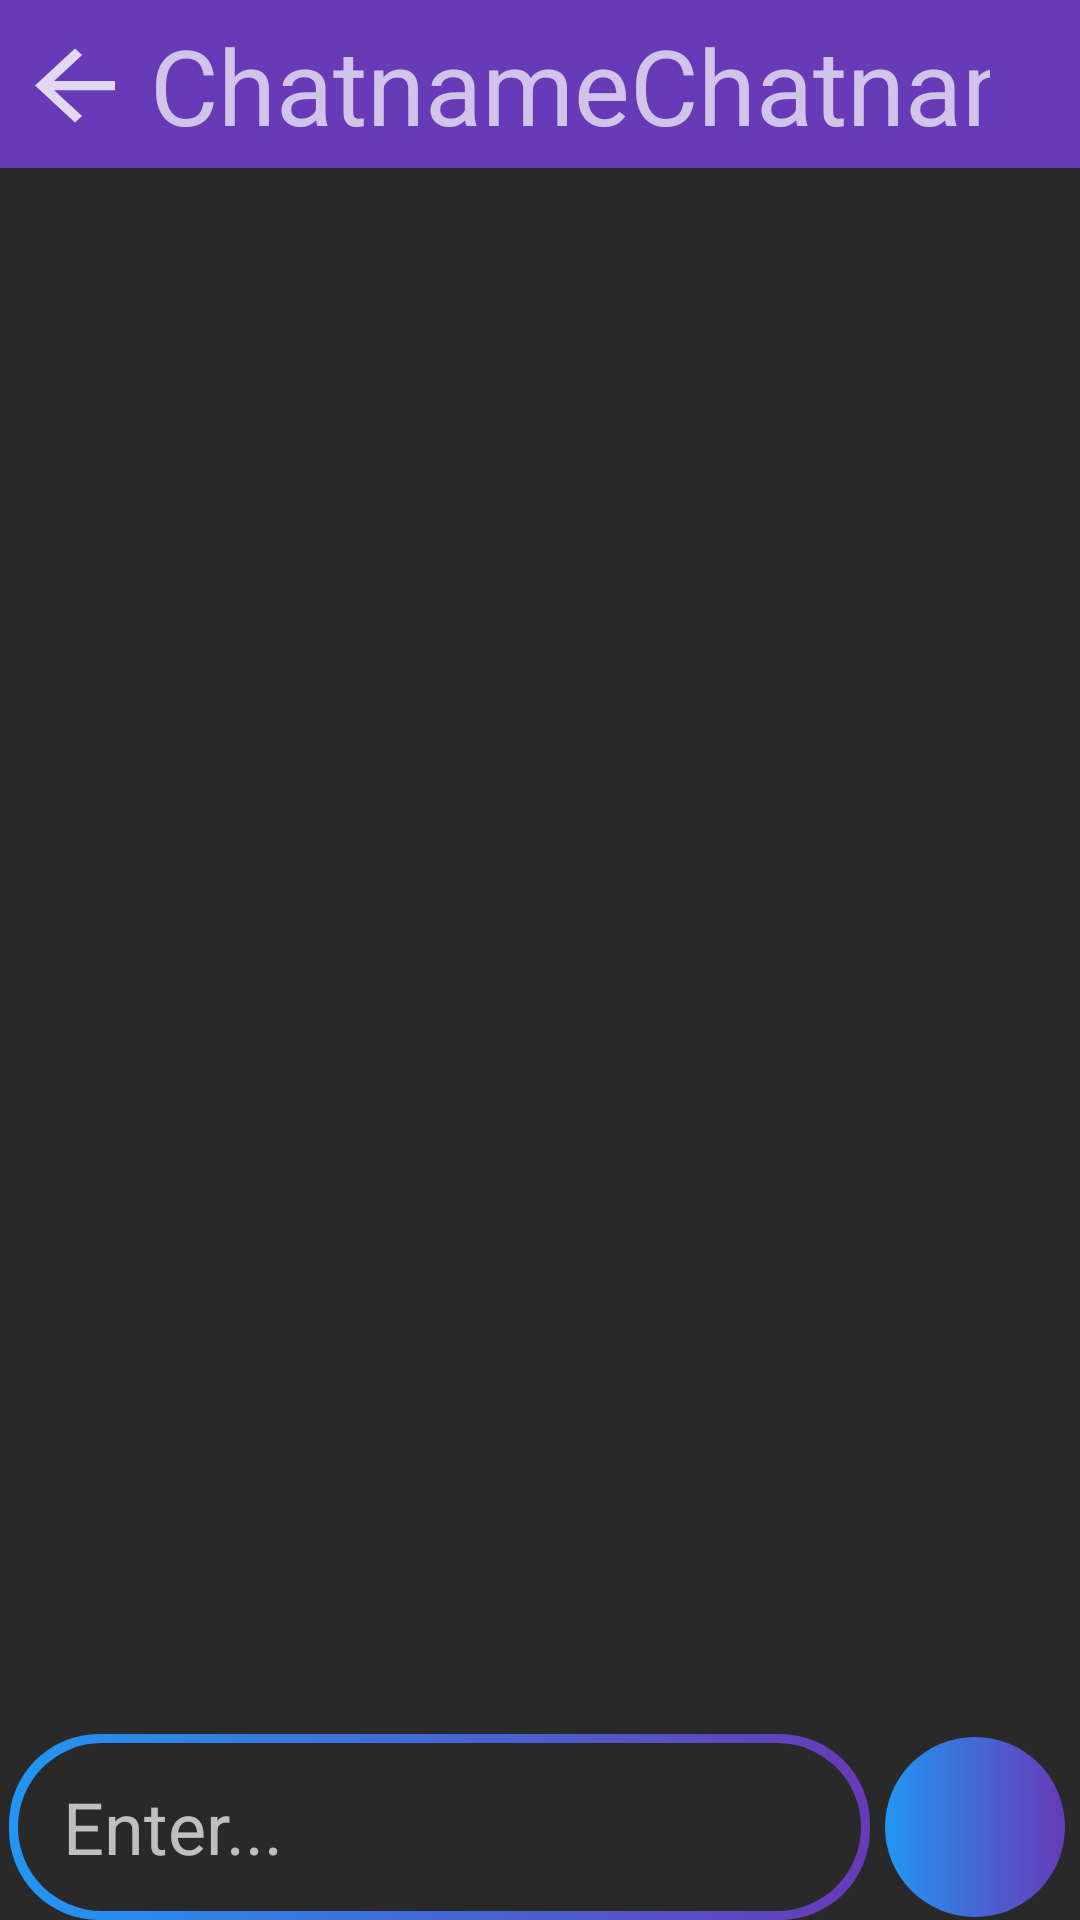

This screen was rendered from an Android layout file. Write that file and the resources it references.
<!-- AndroidManifest.xml: application theme AppTheme -->
<!-- res/layout/activity_messaging.xml -->
<?xml version="1.0" encoding="utf-8"?>
<androidx.constraintlayout.widget.ConstraintLayout xmlns:android="http://schemas.android.com/apk/res/android"
    xmlns:app="http://schemas.android.com/apk/res-auto"
    xmlns:tools="http://schemas.android.com/tools"
    android:layout_width="match_parent"
    android:layout_height="match_parent"
    tools:context=".StartActivity"
    android:theme="@style/Theme.AppCompat"
    android:background="@drawable/background_gradient">

    <androidx.appcompat.widget.Toolbar
        android:id="@+id/toolbar"
        android:layout_width="0dp"
        android:layout_height="wrap_content"
        android:background="@color/colorPrimaryDark"
        android:minHeight="?attr/actionBarSize"
        android:theme="?attr/actionBarTheme"
        app:layout_constraintEnd_toEndOf="parent"
        app:layout_constraintStart_toStartOf="parent"
        app:layout_constraintTop_toTopOf="parent" />

    <LinearLayout
        android:layout_width="match_parent"
        android:layout_height="0dp"
        android:layout_marginLeft="5dp"
        android:layout_marginRight="30dp"
        android:gravity="left|center_vertical"
        app:layout_constraintBottom_toTopOf="@+id/messages_recycle"
        app:layout_constraintEnd_toEndOf="parent"
        app:layout_constraintStart_toStartOf="parent"
        app:layout_constraintTop_toTopOf="parent">

        <ImageButton
            android:id="@+id/exit_button"
            android:layout_width="40dp"
            android:layout_height="match_parent"
            android:layout_marginVertical="10dp"
            android:layout_marginRight="5dp"
            android:onClick="exitClick"
            android:scaleType="fitXY"
            android:tint="#00FFFFFF"
            android:background="@drawable/transparent_background"
            app:srcCompat="@drawable/ic_arrow_back_black_24dp" />

        <TextView
            android:id="@+id/chatname_tv"
            android:layout_width="wrap_content"
            android:layout_height="wrap_content"
            android:layout_marginVertical="2dp"
            android:autoSizeTextType="uniform"
            android:inputType="textNoSuggestions|text"
            android:singleLine="true"
            android:text="ChatnameChatnameChatnameChatname"
            android:textSize="35sp"
            app:layout_constraintBottom_toBottomOf="@+id/toolbar"
            app:layout_constraintStart_toStartOf="parent"
            app:layout_constraintTop_toTopOf="parent" />
    </LinearLayout>

    <androidx.recyclerview.widget.RecyclerView
        android:id="@+id/messages_recycle"
        android:layout_width="0dp"
        android:layout_height="0dp"
        android:layout_marginHorizontal="3dp"
        android:layout_marginStart="1dp"
        android:layout_marginTop="1dp"
        android:layout_marginEnd="1dp"
        app:layout_constraintBottom_toTopOf="@+id/linearLayout"
        app:layout_constraintEnd_toEndOf="parent"
        app:layout_constraintStart_toStartOf="parent"
        app:layout_constraintTop_toBottomOf="@+id/toolbar" />

    <LinearLayout
        android:id="@+id/linearLayout"
        android:layout_width="0dp"
        android:layout_height="wrap_content"
        android:gravity="top|left"
        android:orientation="horizontal"
        app:layout_constraintBottom_toBottomOf="parent"
        app:layout_constraintEnd_toEndOf="parent"
        app:layout_constraintStart_toStartOf="parent">

        <LinearLayout
            android:layout_width="match_parent"
            android:layout_height="wrap_content"
            android:layout_marginLeft="3dp"
            android:layout_weight="1"
            android:background="@drawable/edit_text_background"
            android:orientation="horizontal">

            <EditText
                android:id="@+id/message_et"

                android:layout_width="match_parent"
                android:layout_height="wrap_content"
                android:layout_marginLeft="18dp"

                android:layout_marginTop="5dp"
                android:layout_marginRight="18dp"
                android:layout_marginBottom="5dp"
                android:layout_weight="1"

                android:background="@null"
                android:ems="10"
                android:hint="Enter..."
                android:inputType="textAutoCorrect|textMultiLine|text|textCapSentences|textAutoComplete"
                android:maxHeight="180dp"
                android:minHeight="52dp"
                android:textAlignment="gravity"
                android:textSize="24sp" />
        </LinearLayout>

        <LinearLayout
            android:layout_width="60dp"
            android:layout_height="60dp"
            android:layout_gravity="center"
            android:layout_marginHorizontal="5dp"
            android:background="@drawable/button_background"
            android:orientation="horizontal">

            <ImageButton
                android:id="@+id/send_button"
                style="@style/RoundedCornerButton"
                android:layout_width="40dp"
                android:layout_height="40dp"
                android:layout_marginVertical="10dp"
                android:layout_marginLeft="12dp"
                android:background="@drawable/transparent_background"
                android:onClick="onSendClick"
                android:scaleType="fitCenter"
                android:src="@drawable/ic_send_black_24dp"
                android:textSize="36sp" />
        </LinearLayout>

    </LinearLayout>

</androidx.constraintlayout.widget.ConstraintLayout>
<!-- resources referenced by this layout -->
<resources>
  <color name="colorPrimaryDark">#673AB7</color>
  <!-- drawable background_gradient (drawable) -->
  <?xml version="1.0" encoding="utf-8"?>
  <layer-list
      xmlns:android="http://schemas.android.com/apk/res/android">
      <item>
          <shape>
              <solid android:color="@color/colorBackground"/>
          </shape>
      </item>
  
  </layer-list>
  <!-- drawable button_background (drawable) -->
  <?xml version="1.0" encoding="utf-8"?>
  <layer-list
      xmlns:android="http://schemas.android.com/apk/res/android">
      <item>
          <shape>
              <gradient android:startColor="@color/colorPrimary" android:endColor="@color/colorPrimaryDark"/>
              <corners android:radius="100.0dip" />
          </shape>
      </item>
  </layer-list>
  <!-- drawable edit_text_background (drawable) -->
  <?xml version="1.0" encoding="utf-8"?>
  <layer-list
      xmlns:android="http://schemas.android.com/apk/res/android">
      <item
          android:left="0dp">
          <shape>
              <gradient android:startColor="@color/colorPrimary" android:endColor="@color/colorPrimaryDark"/>
              <corners android:radius="30.0dip" />
          </shape>
      </item>
  
      <item android:left="3dp"
          android:right="3dp"
          android:top="3dp"
          android:bottom="3dp">
          <shape>
              <solid android:color="@color/colorBackground"/>
              <corners android:radius="30.0dip" />
          </shape>
      </item>
  </layer-list>
  <!-- drawable ic_arrow_back_black_24dp (drawable) -->
  <vector xmlns:android="http://schemas.android.com/apk/res/android"
          android:width="24dp"
          android:height="24dp"
          android:viewportWidth="24.0"
          android:viewportHeight="24.0">
      <path
          android:fillColor="#CDFFFFFF"
          android:pathData="M20,11H7.83l5.59,-5.59L12,4l-8,8 8,8 1.41,-1.41L7.83,13H20v-2z"/>
  </vector>
  <!-- drawable transparent_background (drawable) -->
  <?xml version="1.0" encoding="utf-8"?>
  <layer-list>
  </layer-list>
  <style name="RoundedCornerButton" parent="@style/Widget.AppCompat.Button.Colored">
          <item name="android:background">@drawable/button_background</item>
      </style>
  <style name="AppTheme" parent="Theme.AppCompat.DayNight.NoActionBar">
          
          <item name="colorPrimary">@color/colorPrimary</item>
          <item name="colorPrimaryDark">@color/colorPrimaryDark</item>
          <item name="colorAccent">@color/colorAccent</item>
      </style>
  <color name="colorBackground">#292929</color>
  <color name="colorPrimary">#2196F3</color>
  <color name="colorAccent">#89b73a</color>
</resources>
